Run: headless pygame with SDL's dummy video driver; simulated clock (each Clock.tick advances the game by its frame time, no real sleeping); random seed 0; keys injected as events and as key.get_pressed() state; no mouse input.
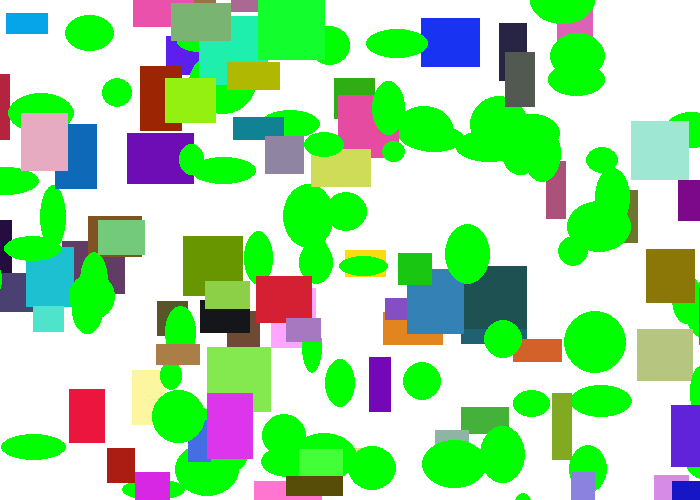
Frame 1 of 4 · flips 1–60 · no input
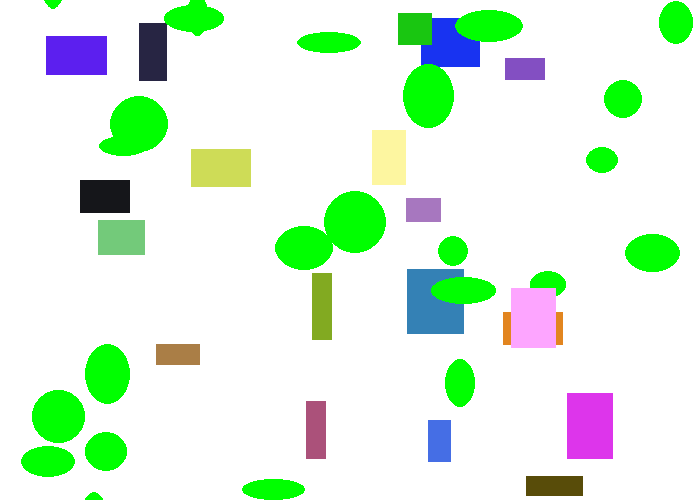
Frame 2 of 4 · flips 61–180 · tapped SPACE, RETURN · held RIGHT (→), D
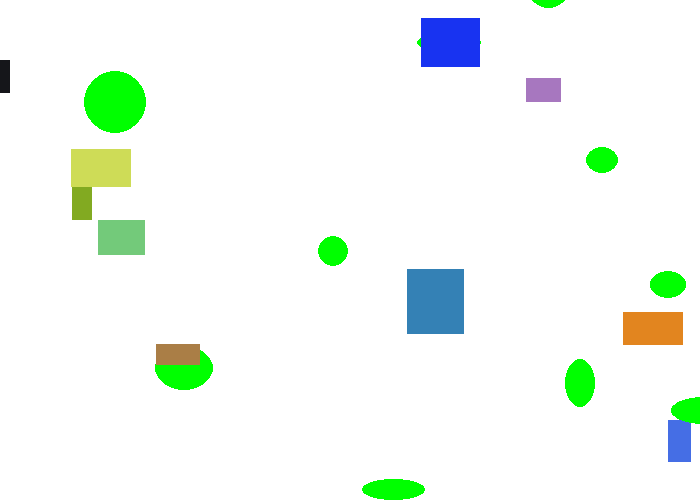
Frame 3 of 4 · flips 181–300 · held DOWN (↓), S
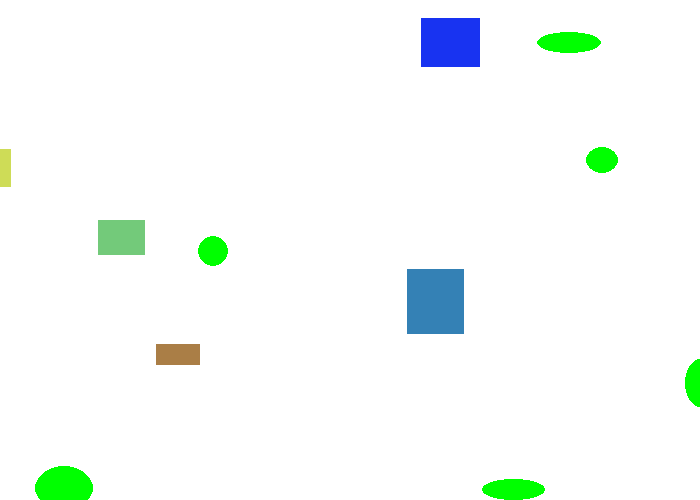
Frame 4 of 4 · flips 301–420 · held LEFT (←), A, UP (↑), W

The pygame program that drew these frames:

# -*- coding: utf-8 -*-

import pygame
import random


BLACK = (0, 0, 0)
WHITE = (255, 255, 255)
GREEN = (0, 255, 0)
RED = (255, 0, 0)
BLUE = (0,0,255)

class Rectangle():
    def __init__(self):
        self.x = random.randrange(0,700)
        self.y = random.randrange(0,500)
        self.width = random.randrange(20,70)
        self.height = random.randrange(20,70)
        self.change_x = random.randrange(-3,4)
        self.change_y = random.randrange(-3,4)
        self.color = (random.randrange(0,256),random.randrange(0,256),random.randrange(0,256))
        
    def draw(self,screen):
        pygame.draw.rect(screen,self.color,[self.x,self.y,self.width,self.height])

    def move(self):
        self.x += self.change_x
        self.y += self.change_y

class Ellipse(Rectangle):
    def __init__(self):
        super().__init__()
        
    def draw(self,screen):
        pygame.draw.ellipse(screen,GREEN,[self.x,self.y,self.width,self.height])

def main():
    pygame.init()

    size = (700,500)
    screen = pygame.display.set_mode(size)
    pygame.display.set_caption('My game')
    
    done = False
    clock = pygame.time.Clock()
    
    my_list = []
    for i in range(100):
        my_object = Rectangle()
        my_list.append(my_object)
        my_object = Ellipse()
        my_list.append(my_object)

    while not done:
        #main event loop
        for event in pygame.event.get():
            if event.type == pygame.QUIT:
                done = True
                
        #game logic
        for i in my_list:
            i.move()
        
        #screen clearing(either with white screen or other background images)
        screen.fill(WHITE)
        
        #drawing code
        for i in my_list:
            i.draw(screen)
        
        #update screen
        pygame.display.flip()
        
        clock.tick(60)
        
    pygame.quit()
        
if __name__ == "__main__":
    main()
